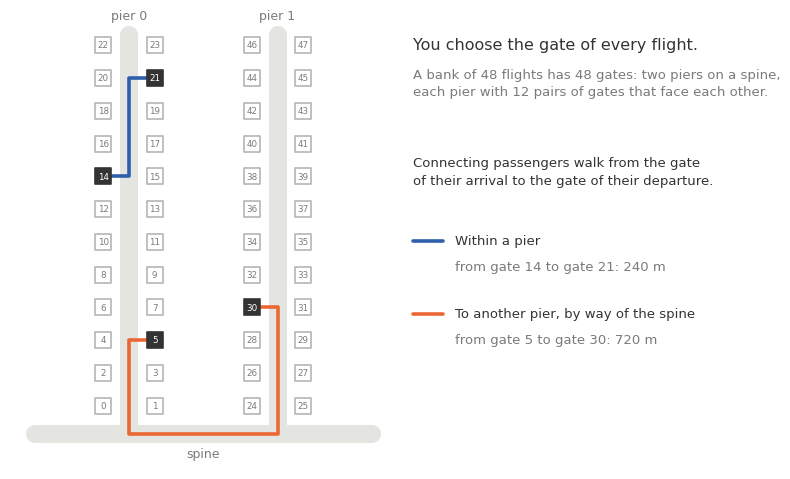

This figure's Python source: (Note: this script raises an exception after producing the figure.)
"""The figure at the top of gate-assignment.ipynb: the terminal of a bank of 48 flights,
and two walks between gates with their lengths. Writes gate-assignment.svg (English)
and gate-assignment.de.svg (German) next to this file.
Run from the repo root:  .venv/bin/python use-cases/figures/gate-assignment.py
"""
import sys
from pathlib import Path

import matplotlib
matplotlib.use("Agg")
import matplotlib.pyplot as plt
import numpy as np
from matplotlib import font_manager

for f in Path.home().glob("Library/Fonts/FiraSans-*.otf"):
    font_manager.fontManager.addfont(str(f))
plt.rcParams.update({"font.family": "Fira Sans", "font.size": 10, "svg.fonttype": "path",
                     "svg.hashsalt": "gate-assignment"})   # the same ids on every run, so a rerun is no diff

BLUE, ORANGE, INK, MUTED, BUILDING = "#2d5faa", "#eb6834", "#333333", "#7a7a7a", "#e4e4e1"

GATES = 48
GATES_PER_PIER = 24
WITHIN_PIER = (14, 21)        # the walk drawn in blue
TO_OTHER_PIER = (5, 30)       # the walk drawn in orange
SIDE = 26.0                   # a gate is drawn this far from the middle of its pier, in metres

# Every word in the figure, per language.
TEXT = {
    "en": {
        "pier": "pier {p}",
        "spine": "spine",
        "title": "You choose the gate of every flight.",
        "terminal": "A bank of 48 flights has 48 gates: two piers on a spine,\n"
                    "each pier with 12 pairs of gates that face each other.",
        "walk": "Connecting passengers walk from the gate\nof their arrival to the gate of their departure.",
        "within": "Within a pier",
        "other": "To another pier, by way of the spine",
        "route": "from gate {start} to gate {end}: {metres:.0f} m",
    },
    "de": {
        "pier": "Pier {p}",
        "spine": "Hauptgang",
        "title": "Sie wählen das Gate jedes Flugs.",
        "terminal": "Eine Welle mit 48 Flügen hat 48 Gates: zwei Piers\n"
                    "am Hauptgang, jeder Pier mit 12 Paaren von Gates,\n"
                    "die einander gegenüberliegen.",
        "walk": "Umsteigepassagiere laufen vom Gate ihrer Ankunft\nzum Gate ihres Abflugs.",
        "within": "Innerhalb eines Piers",
        "other": "Zu einem anderen Pier, über den Hauptgang",
        "route": "von Gate {start} zu Gate {end}: {metres:.0f} m",
    },
}

gate = np.arange(GATES)
pier = gate // GATES_PER_PIER
along_pier = 60.0 + 70.0 * ((gate % GATES_PER_PIER) // 2)       # metres from the spine along the pier to the gate
gate_x = 150.0 * pier + np.where(gate % 2 == 0, -SIDE, SIDE)


def walking_distances():
    """Metres between every two gates, computed as the notebook's walking_distances(48) computes them.

    Returns:
        Square array: entry [g, h] is the walk from gate g to gate h.
    """
    same_pier = pier[:, None] == pier[None, :]
    within_pier = np.abs(along_pier[:, None] - along_pier[None, :]) + 30.0
    along_spine = 150.0 * np.abs(pier[:, None] - pier[None, :])
    between_piers = along_pier[:, None] + along_spine + along_pier[None, :] + 100.0
    distance = np.where(same_pier, within_pier, between_piers)
    np.fill_diagonal(distance, 0.0)
    return distance


def walk_line(start, end):
    """The line drawn for a walk: from a gate to the middle of its pier, along the pier, by way of
    the spine if the other gate is on another pier, and on to that gate.

    Args:
        start: Gate where the walk begins.
        end: Gate where it ends.

    Returns:
        The x and the y coordinates of the corners of the line, in metres.
    """
    middle_start, middle_end = 150.0 * pier[start], 150.0 * pier[end]
    xs = [gate_x[start], middle_start]
    ys = [along_pier[start], along_pier[start]]
    if pier[start] != pier[end]:
        xs += [middle_start, middle_end]
        ys += [0.0, 0.0]
    xs += [middle_end, gate_x[end]]
    ys += [along_pier[end], along_pier[end]]
    return xs, ys


def draw(lang):
    """Draw the terminal, the two walks and the text beside them.

    Args:
        lang: Key of TEXT, the language of the words in the figure.

    Returns:
        The finished matplotlib figure.
    """
    text = TEXT[lang]
    distance = walking_distances()
    fig = plt.figure(figsize=(8.4, 5.2))
    ax = fig.add_axes([0.02, 0.03, 0.46, 0.86])
    ax.set_xlim(-120, 270)
    ax.set_ylim(-75, 880)
    ax.axis("off")

    # the building: the spine, and a pier for every 24 gates
    ax.plot([-95, 245], [0, 0], color=BUILDING, lw=13, solid_capstyle="round", zorder=0)
    for p in range(pier.max() + 1):
        ax.plot([150 * p, 150 * p], [0, along_pier.max() + 22], color=BUILDING, lw=13, solid_capstyle="round", zorder=0)
        ax.text(150 * p, along_pier.max() + 48, text["pier"].format(p=p), ha="center", va="bottom", fontsize=9, color=MUTED)
    ax.text(75, -30, text["spine"], ha="center", va="top", fontsize=9, color=MUTED)

    # the gates, each with its number
    walked = set(WITHIN_PIER) | set(TO_OTHER_PIER)
    for g in gate:
        on_a_walk = g in walked
        ax.scatter(gate_x[g], along_pier[g], marker="s", s=118, zorder=3, linewidth=1.2,
                   color=INK if on_a_walk else "white", edgecolor=INK if on_a_walk else "#b5b5b5")
        ax.text(gate_x[g], along_pier[g] - 1, str(g), ha="center", va="center", fontsize=6.3, zorder=4,
                color="white" if on_a_walk else MUTED, fontweight="medium" if on_a_walk else "regular")

    for (start, end), color in ((WITHIN_PIER, BLUE), (TO_OTHER_PIER, ORANGE)):
        ax.plot(*walk_line(start, end), color=color, lw=2.6, zorder=2, solid_capstyle="round", solid_joinstyle="round")

    # the text beside the terminal
    fig.text(0.50, 0.86, text["title"], fontsize=11.5, color=INK,
             fontweight="medium", va="top")
    fig.text(0.50, 0.80, text["terminal"], fontsize=9.5, color=MUTED, va="top", linespacing=1.45)
    fig.text(0.50, 0.63, text["walk"], fontsize=9.5, color=INK, va="top", linespacing=1.45)
    rows = ((0.48, BLUE, WITHIN_PIER, text["within"]),
            (0.34, ORANGE, TO_OTHER_PIER, text["other"]))
    for y, color, (start, end), words in rows:
        fig.add_artist(plt.Line2D([0.50, 0.535], [y - 0.012, y - 0.012], color=color, lw=2.6,
                                  solid_capstyle="round"))
        fig.text(0.55, y, words, fontsize=9.5, color=INK, fontweight="medium", va="top")
        fig.text(0.55, y - 0.05, text["route"].format(start=start, end=end, metres=distance[start, end]),
                 fontsize=9.5, color=MUTED, va="top")
    return fig


for lang in TEXT:
    fig = draw(lang)
    path = Path(__file__).with_suffix(".svg" if lang == "en" else f".{lang}.svg")
    fig.savefig(path, metadata={"Date": None})       # no timestamp, so a rerun is no diff
    if "--png" in sys.argv:                            # a raster copy, to look at
        fig.savefig(path.with_suffix(".png"), dpi=150)
    plt.close(fig)
